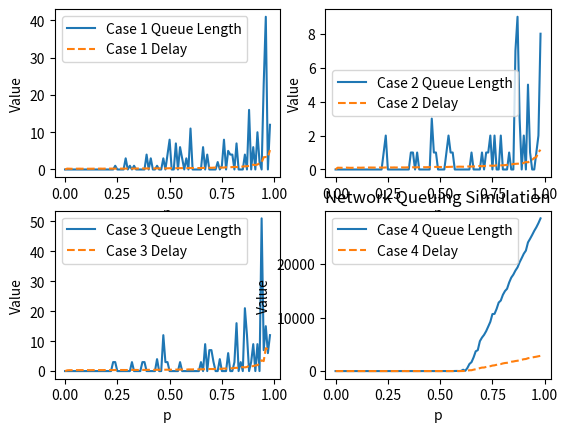

Recreate this plot in Python.
import random
import matplotlib.pyplot as plt

# Constants
R = 5  # Transmission capacity
TIME_INSTANTS = 10000  # Number of time instants for the simulation

# Packet sizes
a, b, c, d = 2, 4, 6, 8

# Probabilities for the different cases
cases = [[0.25, 0.25, 0.25, 0.25], [0, 0.5, 0.5, 0], [0.5, 0, 0, 0.5], [0, 0, 0, 1]]


def generate_packet_size(probabilities):
    rand_val = random.random()
    if rand_val < probabilities[0]:
        return a
    elif rand_val < sum(probabilities[:2]):
        return b
    elif rand_val < sum(probabilities[:3]):
        return c
    else:
        return d


def simulate_queue(p, probabilities):
    queue_length = 0
    total_delay = 0
    total_packets = 0

    for t in range(TIME_INSTANTS):
        if random.random() < p:  # User communicates
            packet_size = generate_packet_size(probabilities)
            queue_length += packet_size
            if queue_length > R:
                delay = (queue_length - R) / R
                total_delay += delay
            total_packets += 1
        queue_length -= R  # Transmission capacity
        if queue_length < 0:
            queue_length = 0

    average_queue_length = queue_length
    average_delay = total_delay / total_packets if total_packets > 0 else 0

    return average_queue_length, average_delay


# Main simulation
p_values = [i / 100 for i in range(99)]
for case in cases:
    avg_queue_lengths = []
    avg_delays = []
    for p in p_values:
        avg_ql, avg_d = simulate_queue(p, case)
        avg_queue_lengths.append(avg_ql)
        avg_delays.append(avg_d)

    # plt.figure(figsize=(12, 6))
    plt.subplot(2, 2, cases.index(case) + 1)
    plt.plot(
        p_values, avg_queue_lengths, label=f"Case {cases.index(case) + 1} Queue Length"
    )
    plt.subplot(2, 2, cases.index(case) + 1)
    plt.plot(
        p_values,
        avg_delays,
        label=f"Case {cases.index(case) + 1} Delay",
        linestyle="--",
    )
    plt.legend()

    plt.xlabel("p")
    plt.ylabel("Value")
plt.title("Network Queuing Simulation")
plt.show()
